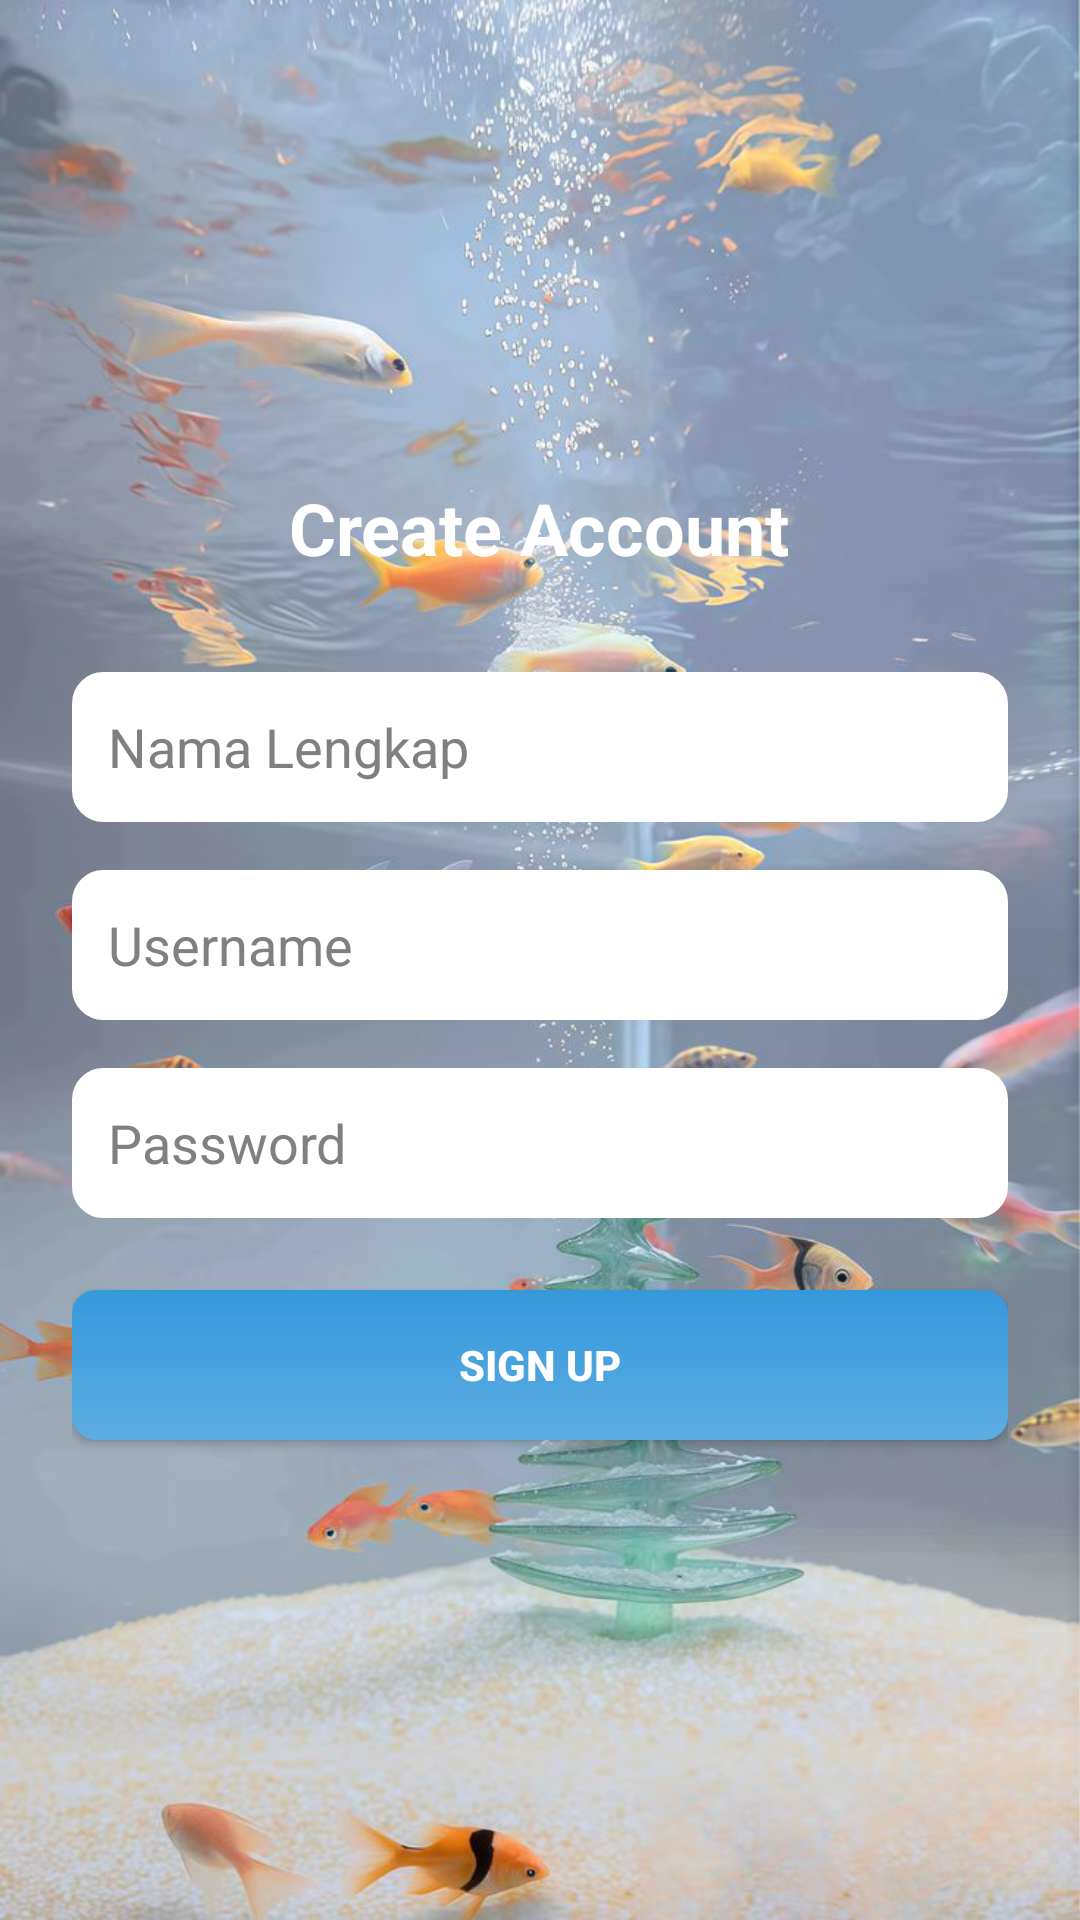

Reconstruct the res/layout file that produces this screen, plus the resources it refers to.
<!-- AndroidManifest.xml: application theme Theme.SmartAkuarium -->
<!-- res/layout/activity_register.xml -->
<?xml version="1.0" encoding="utf-8"?>
<LinearLayout xmlns:android="http://schemas.android.com/apk/res/android"
    android:layout_width="match_parent"
    android:layout_height="match_parent"
    android:orientation="vertical"
    android:padding="24dp"
    android:background="@drawable/aquarium"
    android:gravity="center">

    
    <TextView
        android:layout_width="wrap_content"
        android:layout_height="wrap_content"
        android:text="Create Account"
        android:textSize="24sp"
        android:textStyle="bold"
        android:textColor="#FFFFFF"
        android:layout_marginBottom="32dp" />

    
    <EditText
        android:id="@+id/etNamaLengkap"
        android:layout_width="match_parent"
        android:layout_height="50dp"
        android:hint="Nama Lengkap"
        android:padding="12dp"
        android:background="@drawable/input_bg"
        android:textColor="#000000"
        android:textColorHint="#808080"
        android:layout_marginBottom="16dp" />

    
    <EditText
        android:id="@+id/etUsername"
        android:layout_width="match_parent"
        android:layout_height="50dp"
        android:hint="Username"
        android:padding="12dp"
        android:background="@drawable/input_bg"
        android:textColor="#000000"
        android:textColorHint="#808080"
        android:layout_marginBottom="16dp" />

    
    <EditText
        android:id="@+id/etPassword"
        android:layout_width="match_parent"
        android:layout_height="50dp"
        android:hint="Password"
        android:inputType="textPassword"
        android:padding="12dp"
        android:background="@drawable/input_bg"
        android:textColor="#000000"
        android:textColorHint="#808080"
        android:layout_marginBottom="24dp" />

    
    <Button
        android:id="@+id/btnDaftar"
        android:layout_width="match_parent"
        android:layout_height="50dp"
        android:text="Sign Up"
        android:textStyle="bold"
        android:textColor="#FFFFFF"
        android:background="@drawable/btn_gradientbutton"
        android:clickable="true"
        android:foreground="?android:attr/selectableItemBackground"/>
</LinearLayout>
<!-- resources referenced by this layout -->
<resources>
  <!-- drawable aquarium: png bitmap (drawable, 887472 bytes) -->
  <!-- drawable btn_gradientbutton (drawable) -->
  <shape xmlns:android="http://schemas.android.com/apk/res/android">
      <gradient
          android:angle="90"
          android:startColor="#5DADE2"
      android:endColor="#3498DB"
      />
      <corners android:radius="8dp" />
  </shape>
  <!-- drawable input_bg (drawable) -->
  <?xml version="1.0" encoding="utf-8"?>
  <shape xmlns:android="http://schemas.android.com/apk/res/android"
      android:shape="rectangle">
  
      <solid android:color="#FFFFFF" />
  
      <stroke
          android:width="1dp"
          android:color="#FFFFFF" />
  
      <corners android:radius="10dp" />
  
      <padding
          android:left="12dp"
          android:top="12dp"
          android:right="12dp"
          android:bottom="12dp" />
  </shape>
  <style name="Theme.SmartAkuarium" parent="Base.Theme.SmartAkuarium" />
  <style name="Base.Theme.SmartAkuarium" parent="Theme.Material3.DayNight.NoActionBar">
          
          
      </style>
</resources>
